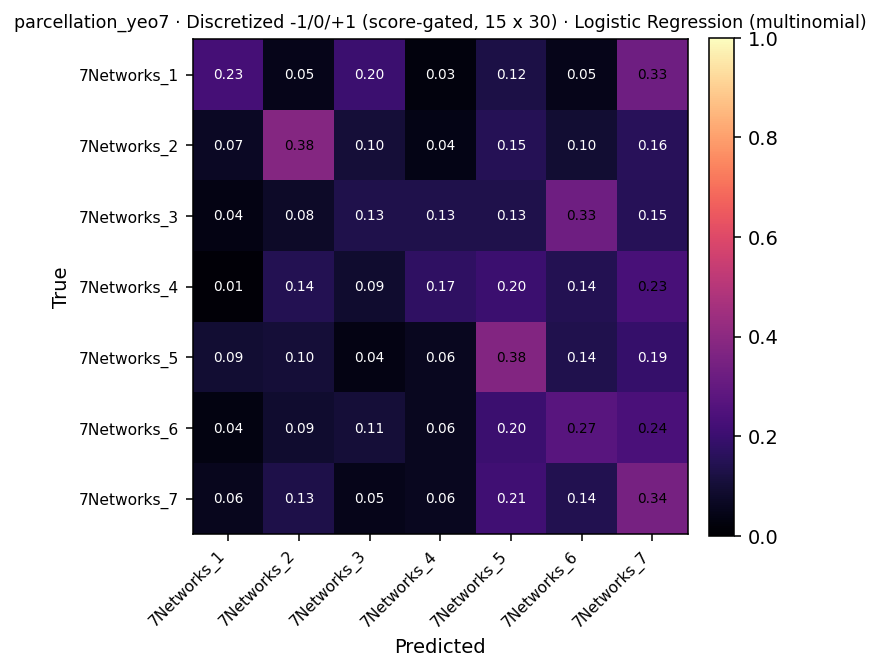

The file beside this chart, header and first rows:
, 7Networks_1, 7Networks_2, 7Networks_3, 7Networks_4, 7Networks_5, 7Networks_6, 7Networks_7
7Networks_1, 9, 2, 8, 1, 5, 2, 13
7Networks_2, 10, 55, 15, 6, 22, 14, 23
7Networks_3, 2, 4, 7, 7, 7, 17, 8
7Networks_4, 1, 10, 6, 12, 14, 10, 16
7Networks_5, 17, 19, 7, 11, 68, 25, 34
7Networks_6, 4, 10, 12, 7, 23, 31, 27
7Networks_7, 20, 47, 18, 22, 76, 51, 123
